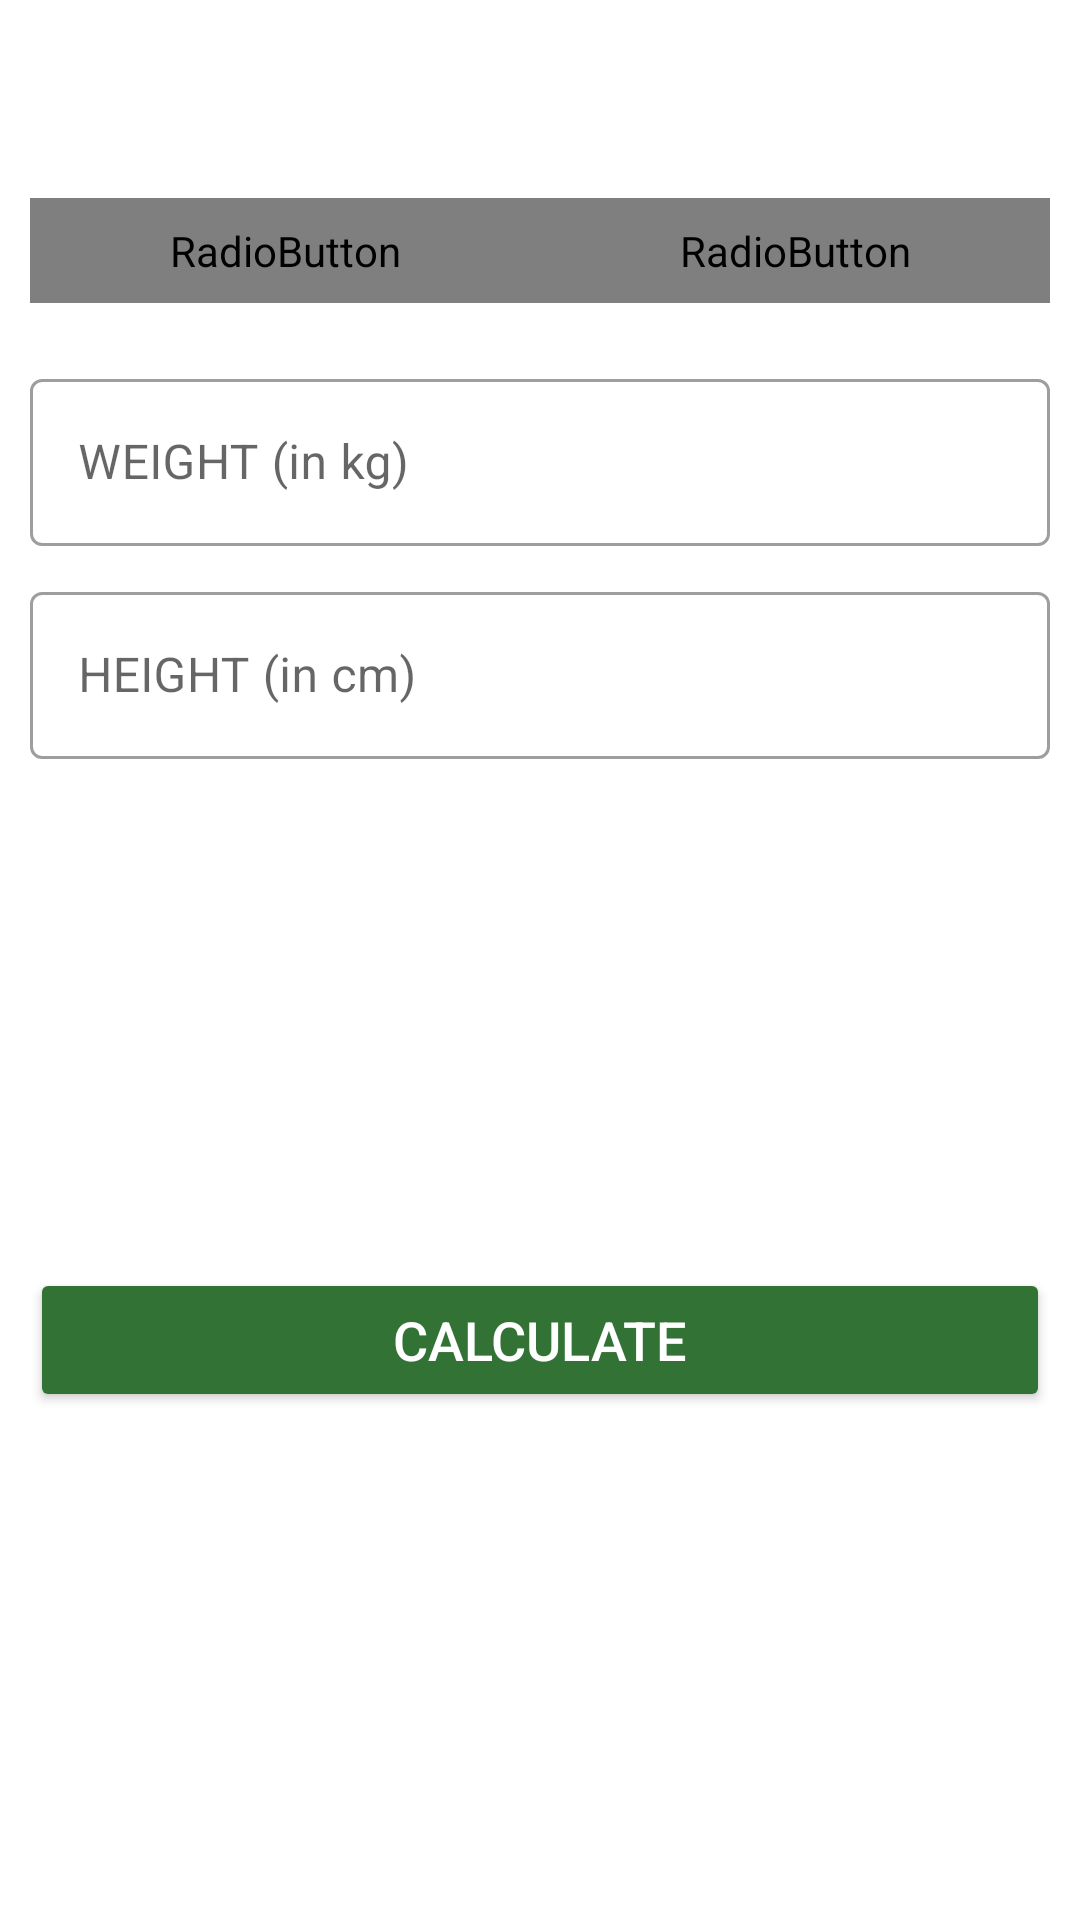

Reconstruct the res/layout file that produces this screen, plus the resources it refers to.
<!-- AndroidManifest.xml: application theme Theme.WorkOutApp -->
<!-- res/layout/activity_bmiactivity.xml -->
<?xml version="1.0" encoding="utf-8"?>
<RelativeLayout
    xmlns:android="http://schemas.android.com/apk/res/android"
    xmlns:app="http://schemas.android.com/apk/res-auto"
    xmlns:tools="http://schemas.android.com/tools"
    android:layout_width="match_parent"
    android:layout_height="match_parent"
    android:orientation="vertical"
    tools:context=".BMIActivity">
    <androidx.appcompat.widget.Toolbar
        android:id="@+id/toolbar_bmi_activity"
        android:layout_width="match_parent"
        android:layout_height="?android:attr/actionBarSize"
        android:background="#ffffff"/>
    <RadioGroup
        android:id="@+id/rgUnits"
        android:layout_width="match_parent"
        android:layout_height="wrap_content"
        android:layout_below="@+id/toolbar_bmi_activity"
        android:layout_margin="10dp"
        android:background="@drawable/drawable_radio_group_tab_background"
        android:orientation="horizontal"
        >
        <RadioButton
            android:id="@+id/rbMetricUnits"
            android:layout_width="0dp"
            android:layout_height="35dp"
            android:layout_weight="0.50"
            android:background="@drawable/drawable_units_tab_selector"
            android:text="METRIC UNITS"
            android:textSize="16dp"
            android:textStyle="bold"
            android:textColor="@drawable/drawable_units_tab_text_color_selector"
            android:gravity="center"
            android:button="@null"
            android:checked="true"
            />
        <RadioButton
            android:id="@+id/rbUsUnits"
            android:layout_width="0dp"
            android:layout_height="35dp"
            android:layout_weight="0.50"
            android:background="@drawable/drawable_units_tab_selector"
            android:button="@null"
            android:checked="false"
            android:gravity="center"
            android:text="US UNITS"
            android:textColor="@drawable/drawable_units_tab_text_color_selector"
            android:textSize="16sp"
            android:textStyle="bold" />
    </RadioGroup>
    <LinearLayout
        android:id="@+id/llUnitsView"
        android:layout_width="match_parent"
        android:layout_height="match_parent"
        android:layout_below="@id/rgUnits"
        android:orientation="vertical"
        android:padding="10dp">

        <LinearLayout
            android:id="@+id/llMetricUnitsView"
            android:layout_width="match_parent"
            android:layout_height="wrap_content"
            android:orientation="vertical">

            <com.google.android.material.textfield.TextInputLayout
                android:id="@+id/tilMetricUnitWeight"
                style="@style/Widget.MaterialComponents.TextInputLayout.OutlinedBox"
                android:layout_width="match_parent"
                android:layout_height="wrap_content">

                <androidx.appcompat.widget.AppCompatEditText
                    android:id="@+id/etMetricUnitWeight"
                    android:layout_width="match_parent"
                    android:layout_height="wrap_content"
                    android:hint="WEIGHT (in kg)"
                    android:inputType="numberDecimal"
                    android:textSize="16sp" />
            </com.google.android.material.textfield.TextInputLayout>

            <com.google.android.material.textfield.TextInputLayout
                android:id="@+id/tilMetricUnitHeight"
                style="@style/Widget.MaterialComponents.TextInputLayout.OutlinedBox"
                android:layout_width="match_parent"
                android:layout_height="wrap_content"
                android:layout_marginTop="10dp">

                <androidx.appcompat.widget.AppCompatEditText
                    android:id="@+id/etMetricUnitHeight"
                    android:layout_width="match_parent"
                    android:layout_height="wrap_content"
                    android:hint="HEIGHT (in cm)"
                    android:inputType="numberDecimal"
                    android:textSize="16sp" />
            </com.google.android.material.textfield.TextInputLayout>
        </LinearLayout>

        <LinearLayout
            android:id="@+id/llUsUnitsView"
            android:layout_width="match_parent"
            android:layout_height="wrap_content"
            android:orientation="vertical"
            android:visibility="gone"
            tools:visibility="visible">

            <com.google.android.material.textfield.TextInputLayout
                android:id="@+id/tilUsUnitWeight"
                style="@style/Widget.MaterialComponents.TextInputLayout.OutlinedBox"
                android:layout_width="match_parent"
                android:layout_height="wrap_content">

                <androidx.appcompat.widget.AppCompatEditText
                    android:id="@+id/etUsUnitWeight"
                    android:layout_width="match_parent"
                    android:layout_height="wrap_content"
                    android:hint="WEIGHT (in lbs)"
                    android:inputType="numberDecimal"
                    android:textSize="16sp" />
            </com.google.android.material.textfield.TextInputLayout>

            <LinearLayout
                android:id="@+id/llUsUnitsHeight"
                android:layout_width="match_parent"
                android:layout_height="wrap_content"
                android:layout_marginTop="10dp"
                android:baselineAligned="false"
                android:orientation="horizontal">

                

                <com.google.android.material.textfield.TextInputLayout
                    android:id="@+id/tilUsUnitHeightFeet"
                    style="@style/Widget.MaterialComponents.TextInputLayout.OutlinedBox"
                    android:layout_width="0dp"
                    android:layout_height="wrap_content"
                    android:layout_marginEnd="5dp"
                    android:layout_weight="1">

                    <androidx.appcompat.widget.AppCompatEditText
                        android:id="@+id/etUsUnitHeightFeet"
                        android:layout_width="match_parent"
                        android:layout_height="wrap_content"
                        android:hint="Feet"
                        android:inputType="number"
                        android:textSize="16sp" />
                </com.google.android.material.textfield.TextInputLayout>

                <com.google.android.material.textfield.TextInputLayout
                    android:id="@+id/tilUsUnitHeightInch"
                    style="@style/Widget.MaterialComponents.TextInputLayout.OutlinedBox"
                    android:layout_width="0dp"
                    android:layout_height="wrap_content"
                    android:layout_marginStart="5dp"
                    android:layout_weight="1">

                    <androidx.appcompat.widget.AppCompatEditText
                        android:id="@+id/etUsUnitHeightInch"
                        android:layout_width="match_parent"
                        android:layout_height="wrap_content"
                        android:hint="Inch"
                        android:inputType="number"
                        android:textSize="16sp" />
                </com.google.android.material.textfield.TextInputLayout>

            </LinearLayout>
        </LinearLayout>

        <LinearLayout
            android:id="@+id/llDiplayBMIResult"
            android:layout_width="match_parent"
            android:layout_height="wrap_content"
            android:layout_marginTop="25dp"
            android:orientation="vertical"
            android:visibility="visible"
            tools:visibility="visible">

            <TextView
                android:id="@+id/tvYourBMI"
                android:layout_width="match_parent"
                android:layout_height="wrap_content"
                android:gravity="center"
                android:text="YOUR BMI"
                android:textAllCaps="true"
                android:visibility="invisible"
                android:textSize="16sp" />

            <TextView
                android:id="@+id/tvBMIValue"
                android:layout_width="match_parent"
                android:layout_height="wrap_content"
                android:layout_marginTop="5dp"
                android:gravity="center"
                android:textSize="18sp"
                android:textStyle="bold"
                tools:text="15.00" />

            <TextView
                android:id="@+id/tvBMIType"
                android:layout_width="match_parent"
                android:layout_height="wrap_content"
                android:layout_marginTop="5dp"
                android:gravity="center"
                android:textSize="18sp"
                tools:text="Normal" />

            <TextView
                android:id="@+id/tvBMIDescription"
                android:layout_width="match_parent"
                android:layout_height="wrap_content"
                android:layout_marginTop="5dp"
                android:gravity="center"
                android:textSize="18sp"
                tools:text="Normal" />
        </LinearLayout>

        <Button
            android:id="@+id/btnCalculateUnits"
            android:layout_width="match_parent"
            android:layout_height="wrap_content"
            android:layout_gravity="bottom"
            android:layout_marginTop="35dp"
            android:padding="10dp"
          android:backgroundTint="@color/green"
            android:text="CALCULATE"
            android:textColor="#FFFFFF"
            android:textSize="18sp" />
    </LinearLayout>

</RelativeLayout>
<!-- resources referenced by this layout -->
<resources>
  <color name="green">#327335</color>
  <!-- drawable drawable_units_tab_selector (drawable-v24) -->
  <?xml version="1.0" encoding="utf-8"?>
  <selector xmlns:android="http://schemas.android.com/apk/res/android">
      <item android:state_checked="true">
          <shape android:shape="rectangle">
  
              <solid android:color="@color/green" />
  
              <corners android:radius="30dp" />
          </shape>
      </item>
  </selector>
  <style name="Theme.WorkOutApp" parent="Theme.MaterialComponents.DayNight.NoActionBar">
          
          <item name="colorPrimary">#4A6200EE</item>
          <item name="colorPrimaryVariant">#143700B3</item>
          <item name="colorOnPrimary">@color/white</item>
          
          <item name="colorSecondary">@color/teal_200</item>
          <item name="colorSecondaryVariant">@color/teal_700</item>
          <item name="colorOnSecondary">@color/black</item>
          
          <item name="android:statusBarColor" tools:targetApi="l">?attr/colorPrimaryVariant</item>
          
      </style>
  <color name="white">#FFFFFFFF</color>
  <color name="teal_200">#FF03DAC5</color>
  <color name="teal_700">#FF018786</color>
  <color name="black">#FF000000</color>
</resources>
